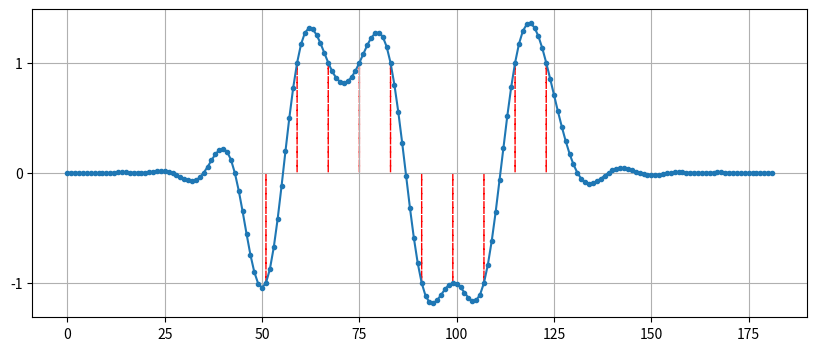

Generate this figure with matplotlib: (Note: this script raises an exception after producing the figure.)
import matplotlib.pyplot as plt
import numpy as np

num_symbols = 10
sps = 8

# bits = np.random.randint(0, 2, num_symbols) # Our data to be transmitted, 1's and 0's
bits = [0, 1, 1, 1, 1, 0, 0, 0, 1, 1]

x = np.array([])
for bit in bits:
    pulse = np.zeros(sps)
    pulse[0] = bit * 2 - 1  # set the first value to either a 1 or -1
    x = np.concatenate((x, pulse))  # add the 8 samples to the signal

# Create our raised-cosine filter
num_taps = 101
beta = 0.35
Ts = sps  # Assume sample rate is 1 Hz, so sample period is 1, so *symbol* period is 8
t = np.arange(-51, 52)  # remember it's not inclusive of final number
h = np.sinc(t / Ts) * np.cos(np.pi * beta * t / Ts) / (1 - (2 * beta * t / Ts) ** 2)

# Filter our signal, in order to apply the pulse shaping
x_shaped = np.convolve(x, h)
fig, ax = plt.subplots(1, 1, figsize=(10, 4))
plt.plot(x_shaped, '.-')
for i in range(num_symbols):
    xpos = i * sps + num_taps // 2 + 1
    ypos = x_shaped[xpos]
    plt.arrow(x=xpos, y=0, dx=0, dy=ypos, color="red", ls=(0, (5, 5)))
plt.grid(True)
ax.set_yticks([-1, 0, +1], minor=False)
# plt.show()
fig.savefig('./image/pulse_shaping_python3.svg', bbox_inches='tight')
